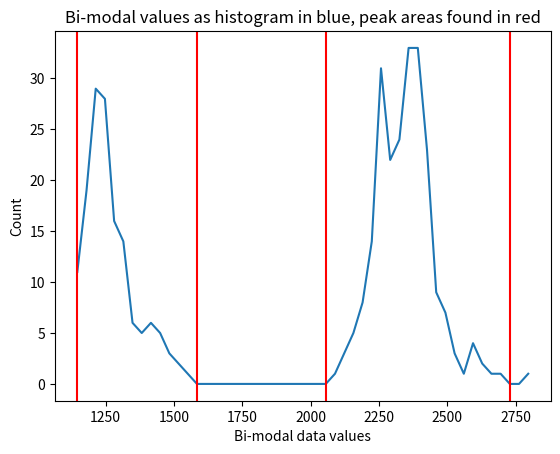

Source code (Python): (Note: this script raises an exception after producing the figure.)
# -*- coding: utf-8 -*-


import numpy as np
from matplotlib import pyplot as plt
from scipy.signal import find_peaks_cwt


bimodal = [
    1478, 2640, 2364, 2611, 1458, 2556, 1526, 1448, 2664, 1449,
    1472, 2830, 2597, 2588, 2464, 1467, 1430, 1503, 2706, 2501,
    2537, 2601, 2622, 1363, 1420, 1553, 2500, 1406, 1401, 1511,
    1366, 1360, 1406, 1426, 2297, 1257, 2260, 1266, 1270, 1242,
    2270, 2241, 1172, 2240, 1252, 1260, 2245, 2234, 1306, 1168,
    2211, 1200, 2149, 1505, 1172, 1308, 1531, 1295, 1252, 1146,
    2176, 1246, 2266, 1158, 1177, 2259, 2201, 1171, 1209, 2095,
    1166, 2149, 2291, 1360, 1163, 2228, 1263, 1199, 2203, 2225,
    1243, 2214, 1226, 2450, 2187, 2232, 1222, 1197, 1256, 1254,
    1274, 1244, 1265, 1216, 2239, 2262, 2246, 1296, 2269, 1277,
    1223, 1331, 2383, 1211, 1326, 2300, 1346, 2312, 1323, 1290,
    1229, 1292, 1213, 1325, 1341, 1226, 1315, 1242, 1202, 2309,
    2251, 2342, 1215, 1315, 1279, 1282, 1322, 1473, 1321, 1337,
    1305, 1239, 1215, 1286, 1273, 1382, 2328, 2315, 1261, 1241,
    2278, 2297, 2151, 2243, 2215, 2175, 2285, 2416, 2441, 2280,
    2458, 2349, 2347, 2379, 1299, 2273, 2399, 2239, 2353, 2379,
    2367, 1261, 2388, 2411, 2368, 2408, 2383, 2342, 1256, 2474,
    2263, 2327, 2385, 2400, 2374, 2436, 2374, 2483, 2373, 2391,
    2417, 2427, 2364, 2499, 2447, 2370, 2446, 2423, 2392, 2278,
    2472, 2406, 2432, 2631, 2392, 2510, 2484, 2495, 2453, 2428,
    2359, 2470, 2494, 2416, 2416, 2431, 2407, 2372, 2298, 2422,
    2396, 2351, 2462, 2333, 2455, 2449, 2438, 2398, 2414, 2359,
    2417, 2443, 2353, 2382, 2501, 2420, 2389, 2464, 2411, 2402,
    2438, 2458, 2329, 2375, 2367, 2428, 2434, 2491, 2329, 2447,
    2425, 2394, 2348, 2361, 2411, 2399, 2408, 2454, 2211, 2215,
    2387, 2178, 1288, 1211, 1265, 2361, 2275, 1197, 1241, 2317,
    1309, 2368, 1190, 1245, 2340, 1264, 2395, 2326, 2260, 2347,
    1341, 1202, 1367, 2283, 2419, 2411, 2291, 2289, 2269, 2321,
    1246, 1220, 1301, 2345, 2208, 2360, 2385, 1201, 2281, 1235,
    1243, 1265, 1262, 1273, 2342, 2259, 2312, 1192, 1391, 1259,
    1226, 1283, 2289, 1359, 1442, 2528, 2397, 2376, 2350, 1313,
    2322, 2291, 2241, 2273, 2291, 1231, 1220, 2272, 2328, 2418,
    2435, 1278, 2444, 2341, 2332, 2298, 2316, 2398, 1198, 2393,
    1289, 1241, 1170, 1336, 1255, 2360, 2287, 1240, 2260, 1323,
    1231, 1272, 1183, 2285, 2258, 2307, 2307, 2165, 2406, 2295,
    1234, 1189, 1186, 2320, 2312, 2400, 2321, 1170, 2318, 1209,
    1270, 2374, 2299, 1206, 1225, 2329, 2324, 1248, 2346, 2285,
    2247
]


# Find the peaks
bimodal_hist, edges = np.histogram(bimodal, bins=50)
peaks = find_peaks_cwt(bimodal_hist, np.arange(1,60), min_length=10); peaks

# Determine multi-modal areas
zero_inds = np.where(bimodal_hist == 0)[0]; zero_inds
hists = []
for peakind in peaks:
    start_ind = 0
    end_ind = 0

    for count, ind in enumerate(zero_inds):
        if peakind >= ind:
            continue
        else:
            end_ind = ind
            if count - 1 >= 0:
                start_ind = zero_inds[count-1]
            break

    hists.append((start_ind, end_ind))
hists

# Plot histogram with multi-modal areas found (within the red bars)
plt.figure()
plt.plot(edges[:-1], bimodal_hist)

for start, end in hists:
    plt.axvline(edges[start], color='r')
    plt.axvline(edges[end], color='r')

plt.title("Bi-modal values as histogram in blue, peak areas found in red")
plt.ylabel("Count")
plt.xlabel("Bi-modal data values")

plt.scatter(bimodal_np, list(range(len(bimodal_np))))

# Get data from each mode
bimodal_data_one = bimodal_np.copy()
bimodal_data_one[
        np.asarray(list(
            set(list(np.where(bimodal_np <= edges[hists[0][0]]))[0]) | \
            set(list(np.where(bimodal_np >= edges[hists[0][1]]))[0])
        ))
] = 0

bimodal_data_two = bimodal_np.copy()
bimodal_data_two[
        np.asarray(list(
            set(list(np.where(bimodal_np <= edges[hists[1][0]]))[0]) | \
            set(list(np.where(bimodal_np >= edges[hists[1][1]]))[0])
        ))
] = 0

# Show the split bimodal data
plt.figure()
plt.scatter(list(range(len(bimodal_np))), bimodal_data_one)

plt.figure()
plt.scatter(list(range(len(bimodal_np))), bimodal_data_two)

# Get %-change of all modes
nz_inds = np.nonzero(bimodal_data_one)
bimodal_data_one_pc = np.asarray([float(v) for v in bimodal_data_one.copy()])
bimodal_data_one_pc[nz_inds] = (bimodal_data_one[nz_inds] - np.mean(bimodal_data_one[nz_inds])) / \
    np.mean(bimodal_data_one[nz_inds])

plt.figure()
plt.scatter(list(range(len(bimodal_np))), bimodal_data_one_pc)

nz_inds = np.nonzero(bimodal_data_two)
bimodal_data_two_pc = np.asarray([float(v) for v in bimodal_data_two.copy()])
bimodal_data_two_pc[nz_inds] = (bimodal_data_two[nz_inds] - np.mean(bimodal_data_two[nz_inds])) / \
    np.mean(bimodal_data_two[nz_inds])

plt.figure()
plt.scatter(list(range(len(bimodal_np))), bimodal_data_two_pc)

# Join all the modes together as a corrected time series
bimodal_corrected = (bimodal_data_one_pc + bimodal_data_two_pc) * 100

# Plot corrected data
plt.figure()
plt.scatter(list(range(len(bimodal_np))), bimodal_corrected * 100)
plt.title("Bimodal corrected data")
plt.xlabel("Time")
plt.ylabel("%-Change from mean")

# Plot corrected data versus original data
plt.figure(); plt.subplot(1,2,1);
plt.scatter(list(range(len(bimodal_np))), bimodal_np)
for start, end in hists:
    plt.axhline(edges[start], color='r')
    plt.axhline(edges[end], color='r')
plt.title("Original data")
plt.xlabel("Time")
plt.ylabel("Data units (a.u.)")

plt.subplot(1,2,2);
plt.scatter(list(range(len(bimodal_np))), bimodal_corrected)
plt.title("Bimodal corrected data")
plt.xlabel("Time")
plt.ylabel("%-Change from mean")

# Plot original histogram versus corrected histogram
plt.figure()
plt.subplot(1,2,1)
plt.plot(edges[:-1], bimodal_hist)
for start, end in hists:
    plt.axvline(edges[start], color='r')
    plt.axvline(edges[end], color='r')
plt.title("Bi-modal values as histogram in blue, peak areas found in red")
plt.ylabel("Count")
plt.xlabel("Bi-modal data values")

plt.subplot(1,2,2)
newhist, newedges = np.histogram(bimodal_corrected, bins=30)
plt.plot(newedges[:-1], newhist)
plt.title("Corrected bi-modal values as histogram")
plt.xlabel("%-Change values")
plt.ylabel("Count")

